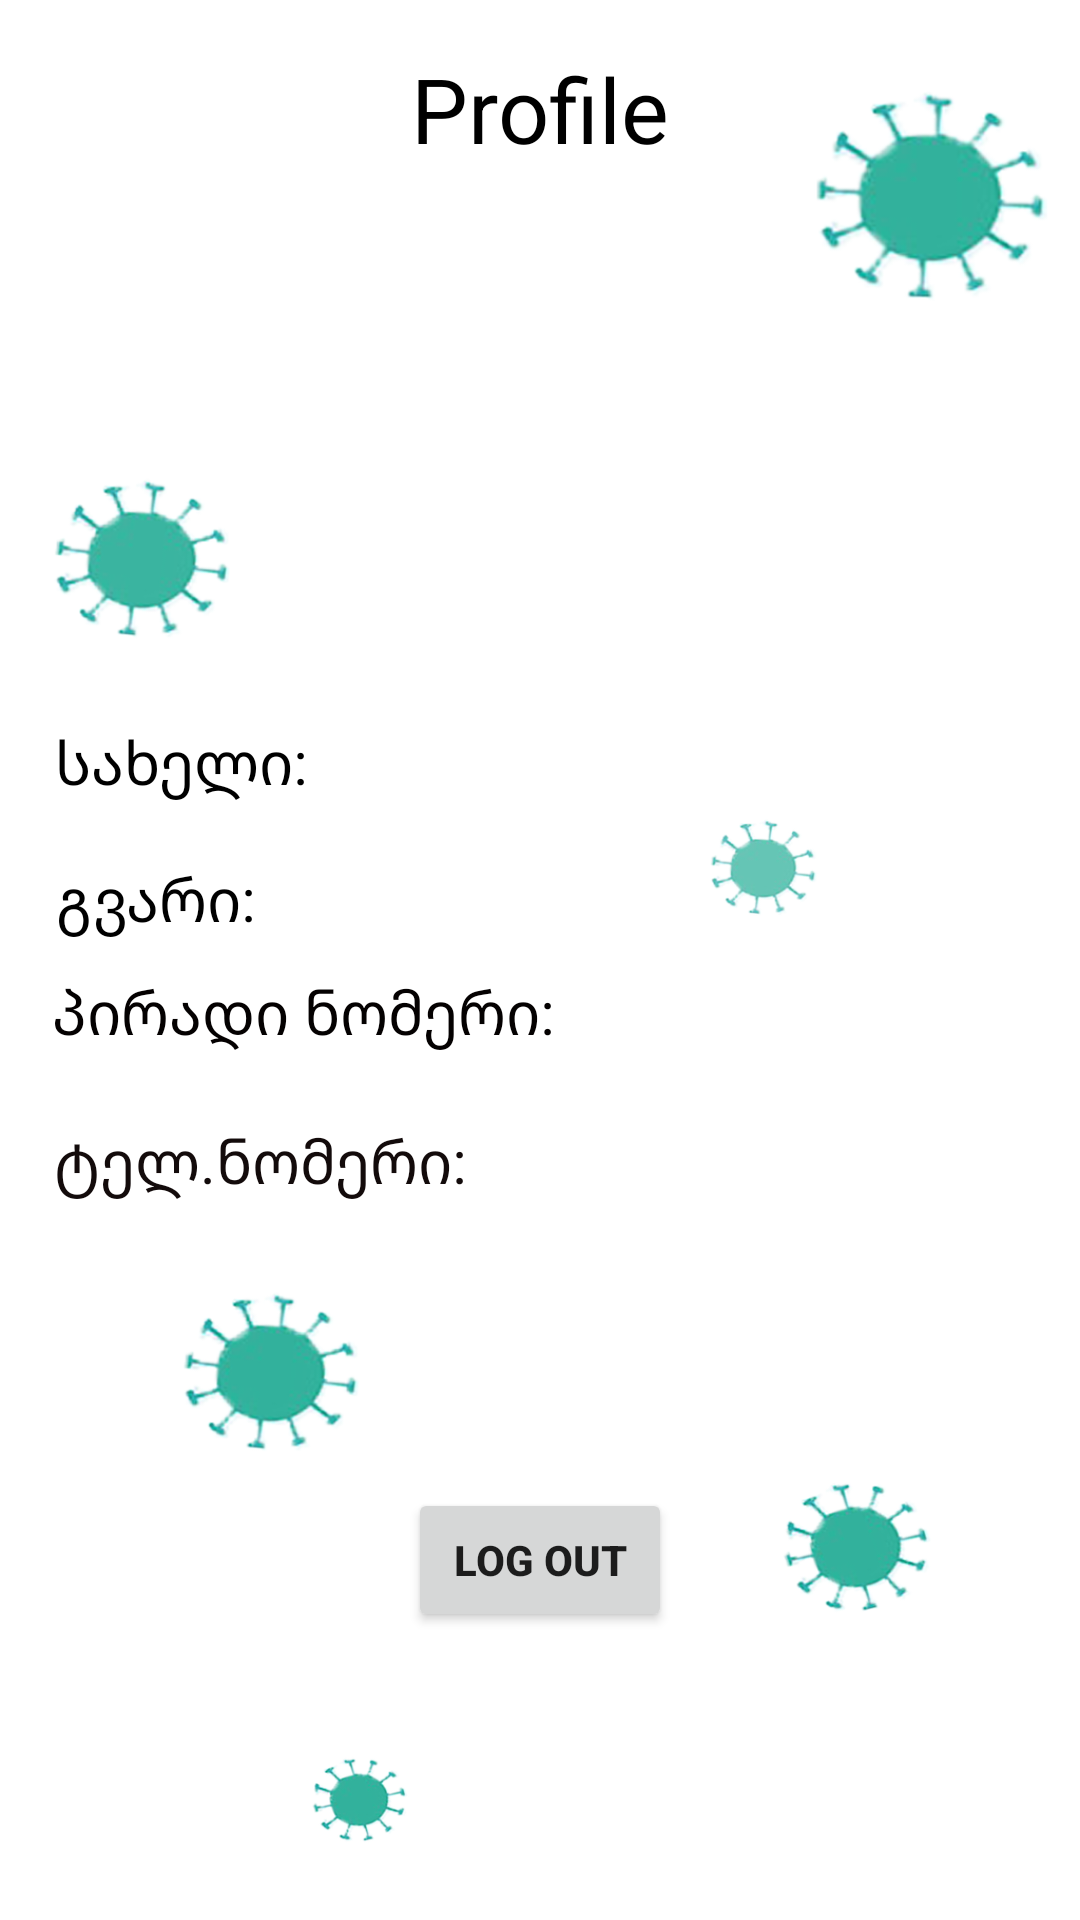

Write the Android layout XML for this screen, with the resource values it uses.
<!-- AndroidManifest.xml: application theme Theme.FinalExamGreenCard -->
<!-- res/layout/fragment_profile.xml -->
<?xml version="1.0" encoding="utf-8"?>
<androidx.constraintlayout.widget.ConstraintLayout xmlns:android="http://schemas.android.com/apk/res/android"
    xmlns:app="http://schemas.android.com/apk/res-auto"
    xmlns:tools="http://schemas.android.com/tools"
    android:layout_width="match_parent"
    android:layout_height="match_parent"
    android:background="@drawable/back">


    <ProgressBar
        android:id="@+id/progressBar"
        style="?android:attr/progressBarStyle"
        android:layout_width="wrap_content"
        android:layout_height="wrap_content"
        android:visibility="gone"
        app:layout_constraintBottom_toBottomOf="parent"
        app:layout_constraintEnd_toEndOf="parent"
        app:layout_constraintStart_toStartOf="parent"
        app:layout_constraintTop_toTopOf="parent" />

    <TextView
        android:id="@+id/textProfile"
        android:layout_width="match_parent"
        android:layout_height="wrap_content"
        android:layout_marginTop="16dp"
        android:gravity="center"
        android:text="Profile"
        android:textColor="@color/black"
        android:textSize="30sp"
        app:layout_constraintEnd_toEndOf="parent"
        app:layout_constraintHorizontal_bias="0.0"
        app:layout_constraintStart_toStartOf="parent"
        app:layout_constraintTop_toTopOf="parent" />

    <ImageView
        android:id="@+id/foto"
        android:layout_width="match_parent"
        android:layout_height="155dp"
        android:layout_marginTop="40dp"
        app:layout_constraintEnd_toEndOf="parent"
        app:layout_constraintStart_toStartOf="parent"
        app:layout_constraintTop_toTopOf="@+id/textProfile"
        tools:src="@tools:sample/avatars" />

    <TextView
        android:id="@+id/textSaxeli"
        android:layout_width="wrap_content"
        android:layout_height="wrap_content"
        android:layout_marginTop="24dp"
        android:padding="5dp"
        android:text="სახელი: "
        android:textColor="@color/black"
        android:textSize="20sp"
        app:layout_constraintEnd_toEndOf="parent"
        app:layout_constraintHorizontal_bias="0.051"
        app:layout_constraintStart_toStartOf="parent"
        app:layout_constraintTop_toBottomOf="@+id/foto" />

    <TextView
        android:id="@+id/textGvari"
        android:layout_width="wrap_content"
        android:layout_height="wrap_content"
        android:layout_marginTop="8dp"
        android:padding="5dp"
        android:text="გვარი:"
        android:textColor="@color/black"
        android:textSize="20sp"
        app:layout_constraintEnd_toEndOf="parent"
        app:layout_constraintHorizontal_bias="0.048"
        app:layout_constraintStart_toStartOf="parent"
        app:layout_constraintTop_toBottomOf="@+id/textSaxeli" />

    <TextView
        android:id="@+id/textID"
        android:layout_width="wrap_content"
        android:layout_height="wrap_content"
        android:padding="5dp"
        android:text="პირადი ნომერი: "
        android:textColor="#040101"
        android:textSize="20sp"
        app:layout_constraintEnd_toEndOf="parent"
        app:layout_constraintHorizontal_bias="0.07"
        app:layout_constraintStart_toStartOf="parent"
        app:layout_constraintTop_toBottomOf="@+id/textGvari" />

    <TextView
        android:id="@+id/textNumber"
        android:layout_width="wrap_content"
        android:layout_height="wrap_content"
        android:layout_marginTop="12dp"
        android:padding="5dp"
        android:text="ტელ.ნომერი:"
        android:textColor="#130B0B"
        android:textSize="20sp"
        app:layout_constraintEnd_toEndOf="parent"
        app:layout_constraintHorizontal_bias="0.061"
        app:layout_constraintStart_toStartOf="parent"
        app:layout_constraintTop_toBottomOf="@+id/textID" />

    <Button
        android:id="@+id/logOutBtn"
        android:layout_width="wrap_content"
        android:layout_height="wrap_content"
        android:layout_gravity="center"
        android:layout_marginBottom="96dp"
        android:text="Log Out"
        android:textStyle="bold"
        app:layout_constraintBottom_toBottomOf="parent"
        app:layout_constraintEnd_toEndOf="parent"
        app:layout_constraintStart_toStartOf="parent" />

    <TextView
        android:id="@+id/textViewSaxeli"
        android:layout_width="wrap_content"
        android:layout_height="wrap_content"
        android:layout_marginTop="31dp"
        android:text=""
        android:textColor="@color/black"
        android:textSize="18sp"
        app:layout_constraintEnd_toEndOf="parent"
        app:layout_constraintHorizontal_bias="0.0"
        app:layout_constraintStart_toEndOf="@+id/textSaxeli"
        app:layout_constraintTop_toBottomOf="@+id/foto" />

    <TextView
        android:id="@+id/textViewGvari"
        android:layout_width="wrap_content"
        android:layout_height="wrap_content"
        android:layout_marginTop="75dp"
        android:text=""
        android:textColor="#000000"
        android:textSize="18sp"
        app:layout_constraintEnd_toEndOf="parent"
        app:layout_constraintHorizontal_bias="0.0"
        app:layout_constraintStart_toEndOf="@+id/textGvari"
        app:layout_constraintTop_toBottomOf="@+id/foto" />


    <TextView
        android:id="@+id/textViewID"
        android:layout_width="wrap_content"
        android:layout_height="wrap_content"
        android:layout_marginTop="114dp"
        android:textColor="#070505"
        android:textSize="18sp"
        app:layout_constraintEnd_toEndOf="parent"
        app:layout_constraintHorizontal_bias="0.0"
        app:layout_constraintStart_toEndOf="@+id/textID"
        app:layout_constraintTop_toBottomOf="@+id/foto" />

    <TextView
        android:id="@+id/textViewNomeri"
        android:layout_width="wrap_content"
        android:layout_height="wrap_content"
        android:layout_marginTop="161dp"
        android:textColor="#050404"
        android:textSize="18sp"
        app:layout_constraintEnd_toEndOf="parent"
        app:layout_constraintHorizontal_bias="0.0"
        app:layout_constraintStart_toEndOf="@+id/textNumber"
        app:layout_constraintTop_toBottomOf="@+id/foto" />

    <ImageView
        android:id="@+id/foto1"
        android:layout_width="152dp"
        android:layout_height="159dp"
        app:layout_constraintBottom_toBottomOf="parent"
        app:layout_constraintEnd_toEndOf="parent"
        app:layout_constraintHorizontal_bias="0.498"
        app:layout_constraintStart_toStartOf="parent"
        app:layout_constraintTop_toTopOf="parent"
        app:layout_constraintVertical_bias="0.725"
        tools:srcCompat="@drawable/mark" />


</androidx.constraintlayout.widget.ConstraintLayout>
<!-- resources referenced by this layout -->
<resources>
  <!-- drawable back: png bitmap (drawable, 135039 bytes) -->
  <style name="Theme.FinalExamGreenCard" parent="Theme.MaterialComponents.DayNight.DarkActionBar">
          
          <item name="colorPrimary">@color/purple_500</item>
          <item name="colorPrimaryVariant">@color/purple_700</item>
          <item name="colorOnPrimary">@color/white</item>
          
          <item name="colorSecondary">@color/teal_200</item>
          <item name="colorSecondaryVariant">@color/teal_700</item>
          <item name="colorOnSecondary">@color/black</item>
          
          <item name="android:statusBarColor" tools:targetApi="l">?attr/colorPrimaryVariant</item>
          
      </style>
  <!-- not gathered from this repository: default colours our renderer supplied (Android Studio template values) -->
  <color name="purple_500">#FF6200EE</color>
  <color name="purple_700">#FF3700B3</color>
  <color name="teal_200">#FF03DAC5</color>
  <color name="teal_700">#FF018786</color>
  <color name="black">#FF000000</color>
  <color name="white">#FFFFFFFF</color>
</resources>
